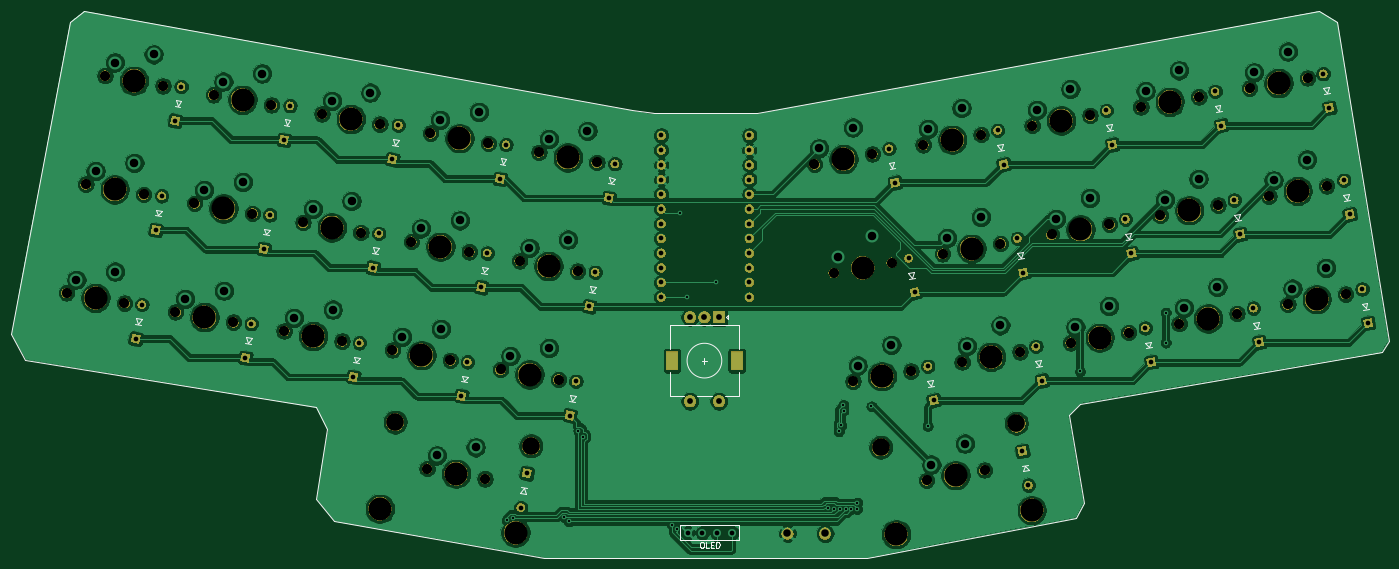
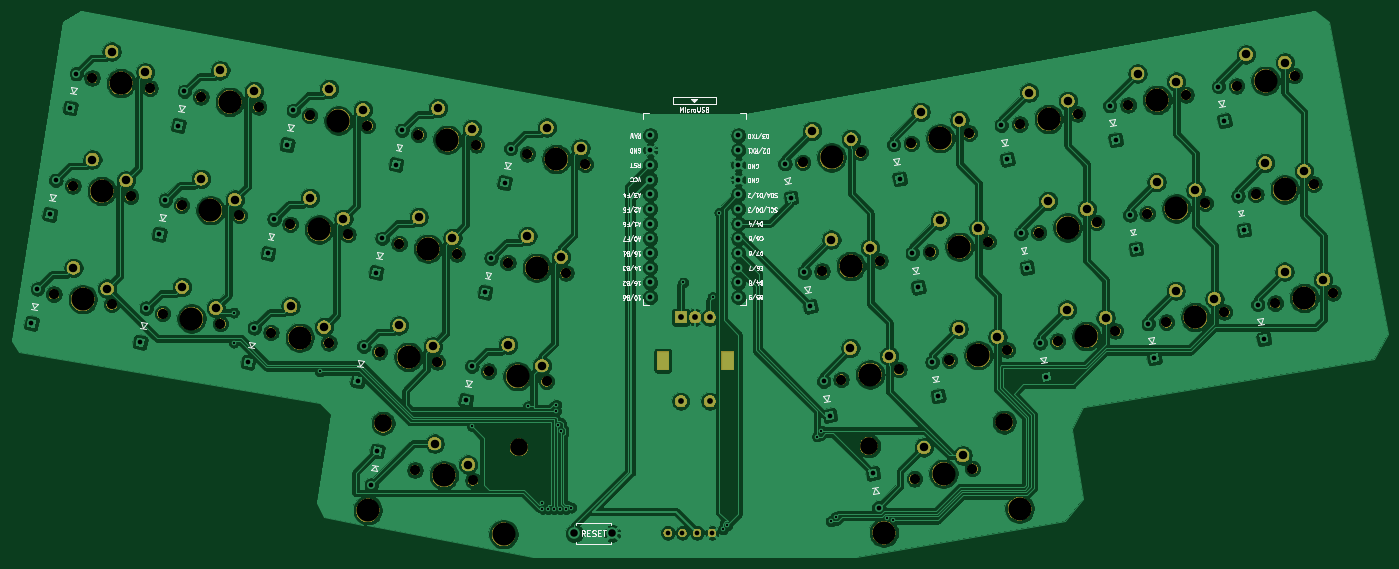
Circuit board: 9 layer files. Board 237.9 x 94.4 mm.
- bottom_copper: pcb-B_Cu.gbl (493278 bytes)
- bottom_mask: pcb-B_Mask.gbs (185078 bytes)
- bottom_silk: pcb-B_SilkS.gbo (45071 bytes)
- outline: pcb-Edge_Cuts.gm1 (444 bytes)
- top_copper: pcb-F_Cu.gtl (463381 bytes)
- top_mask: pcb-F_Mask.gts (163082 bytes)
- top_silk: pcb-F_SilkS.gto (21030 bytes)
- drill: pcb-NPTH.drl (2064 bytes)
- drill: pcb-PTH.drl (3323 bytes)

=== bottom_copper: pcb-B_Cu.gbl (493278 bytes, source omitted) ===
=== bottom_mask: pcb-B_Mask.gbs (185078 bytes, source omitted) ===
=== bottom_silk: pcb-B_SilkS.gbo (45071 bytes, source omitted) ===
=== outline: pcb-Edge_Cuts.gm1 ===
G04 #@! TF.GenerationSoftware,KiCad,Pcbnew,5.1.4*
G04 #@! TF.CreationDate,2020-08-17T22:54:50-04:00*
G04 #@! TF.ProjectId,pcb,7063622e-6b69-4636-9164-5f7063625858,rev?*
G04 #@! TF.SameCoordinates,Original*
G04 #@! TF.FileFunction,Profile,NP*
%FSLAX46Y46*%
G04 Gerber Fmt 4.6, Leading zero omitted, Abs format (unit mm)*
G04 Created by KiCad (PCBNEW 5.1.4) date 2020-08-17 22:54:50*
%MOMM*%
%LPD*%
G04 APERTURE LIST*
G04 APERTURE END LIST*
M02*

=== top_copper: pcb-F_Cu.gtl (463381 bytes, source omitted) ===
=== top_mask: pcb-F_Mask.gts (163082 bytes, source omitted) ===
=== top_silk: pcb-F_SilkS.gto (21030 bytes, source omitted) ===
=== drill: pcb-NPTH.drl ===
M48
; DRILL file {KiCad 5.1.4} date Mon 17 Aug 2020 10:55:13 PM EDT
; FORMAT={-:-/ absolute / inch / decimal}
; #@! TF.CreationDate,2020-08-17T22:55:13-04:00
; #@! TF.GenerationSoftware,Kicad,Pcbnew,5.1.4
; #@! TF.FileFunction,NonPlated,1,2,NPTH
FMAT,2
INCH
T1C0.0591
T2C0.0689
T3C0.1200
T4C0.1570
%
G90
G05
T2
X7.9233Y-2.1581
X8.3172Y-2.0886
X4.5683Y-2.339
X4.9622Y-2.4085
X6.7048Y-3.8972
X7.0987Y-3.8278
X2.835Y-3.5545
X3.2289Y-3.624
X1.3547Y-3.2957
X1.7486Y-3.3651
X9.5336Y-2.6374
X9.9275Y-2.5679
X2.0949Y-3.4256
X2.4888Y-3.4951
X8.663Y-2.031
X9.057Y-1.9615
X7.2058Y-4.5705
X7.5997Y-4.501
X8.9233Y-3.5055
X9.3172Y-3.4361
X8.7944Y-2.7683
X9.1883Y-2.6989
X3.5712Y-3.6845
X3.9652Y-3.7539
X7.3141Y-3.0301
X7.708Y-2.9607
X9.4026Y-1.903
X9.7966Y-1.8336
X6.442Y-2.4199
X6.8359Y-2.3504
X8.0552Y-2.8982
X8.4491Y-2.8288
X9.6625Y-3.3736
X10.0564Y-3.3042
X7.4469Y-3.7663
X7.8409Y-3.6969
X1.4856Y-2.5565
X1.8795Y-2.626
X3.8075Y-4.4915
X4.2014Y-4.561
X1.6165Y-1.8183
X2.0104Y-1.8878
X6.5741Y-3.1597
X6.968Y-3.0903
X2.2248Y-2.6864
X2.6187Y-2.7559
X2.963Y-2.8164
X3.3569Y-2.8858
X3.7002Y-2.9473
X4.0941Y-3.0167
X3.0919Y-2.0782
X3.4858Y-2.1476
X7.1822Y-2.289
X7.5761Y-2.2195
X2.3547Y-1.9482
X2.7486Y-2.0177
X4.4374Y-3.0782
X4.8313Y-3.1476
X8.1861Y-3.6354
X8.58Y-3.566
X4.3075Y-3.8164
X4.7014Y-3.8858
X3.8301Y-2.2091
X4.224Y-2.2785
T3
X6.8934Y-4.3463
X7.8166Y-4.1835
X3.5906Y-4.1741
X4.5138Y-4.3369
T4
X8.9913Y-2.7336
X3.7682Y-3.7192
X7.511Y-2.9954
X9.5996Y-1.8683
X6.639Y-2.3852
X8.2522Y-2.8635
X9.8594Y-3.3389
X7.6439Y-3.7316
X1.6826Y-2.5912
X3.4864Y-4.7649
X4.0044Y-4.5263
X4.4096Y-4.9277
X1.8135Y-1.8531
X6.771Y-3.125
X2.4218Y-2.7212
X3.1599Y-2.8511
X3.8971Y-2.982
X3.2889Y-2.1129
X7.3791Y-2.2543
X2.5517Y-1.983
X4.6344Y-3.1129
X8.3831Y-3.6007
X4.5044Y-3.8511
X4.0271Y-2.2438
X8.1203Y-2.1233
X4.7653Y-2.3737
X6.9018Y-3.8625
X3.032Y-3.5893
X1.5517Y-3.3304
X9.7305Y-2.6027
X2.2918Y-3.4603
X8.86Y-1.9963
X6.9976Y-4.9372
X7.4028Y-4.5357
X7.9208Y-4.7744
X9.1203Y-3.4708
T1
G00X5.4735Y-3.7309
M15
G01X5.4735Y-3.7821
M16
G05
G00X5.9145Y-3.7309
M15
G01X5.9145Y-3.7821
M16
G05
T0
M30

=== drill: pcb-PTH.drl ===
M48
; DRILL file {KiCad 5.1.4} date Mon 17 Aug 2020 10:55:13 PM EDT
; FORMAT={-:-/ absolute / inch / decimal}
; #@! TF.CreationDate,2020-08-17T22:55:13-04:00
; #@! TF.GenerationSoftware,Kicad,Pcbnew,5.1.4
; #@! TF.FileFunction,Plated,1,2,PTH
FMAT,2
INCH
T1C0.0157
T2C0.0320
T3C0.0394
T4C0.0512
T5C0.0579
%
G90
G05
T1
X4.3495Y-4.8434
X4.3907Y-4.8274
X4.7385Y-4.8205
X4.7713Y-4.8491
X4.8365Y-4.2335
X4.8651Y-4.2727
X5.475Y-4.8777
X5.5044Y-4.9039
X5.5286Y-2.75
X5.575Y-3.325
X5.775Y-3.225
X6.5354Y-4.7559
X6.5738Y-4.7657
X6.608Y-4.2385
X6.6146Y-4.7654
X6.6245Y-4.197
X6.6389Y-4.0583
X6.6401Y-4.0976
X6.6545Y-4.766
X6.6939Y-4.7653
X6.7332Y-4.7643
X6.7338Y-4.7225
X6.83Y-4.067
X7.213Y-4.2025
X8.248Y-3.8295
X8.8325Y-3.4295
X8.8325Y-3.6336
T2
X6.9495Y-2.3137
X6.9905Y-2.5463
X9.1682Y-1.9247
X9.2092Y-2.1573
X7.6882Y-2.1897
X7.7292Y-2.4223
X4.4445Y-4.7558
X4.4856Y-4.5232
X5.0433Y-2.6498
X5.0843Y-2.4172
X7.8232Y-2.9247
X7.8642Y-3.1573
X10.1682Y-3.2697
X10.2092Y-3.5023
X3.3057Y-3.8678
X3.3467Y-3.6352
X1.8257Y-3.6078
X1.8667Y-3.3752
X2.0933Y-2.1248
X2.1343Y-1.8922
X4.9107Y-3.3878
X4.9517Y-3.1552
X7.0832Y-3.0597
X7.1242Y-3.2923
X7.8567Y-4.3712
X7.8977Y-4.6038
X10.0432Y-2.5297
X10.0842Y-2.7623
X4.3033Y-2.5198
X4.3443Y-2.2872
X7.2132Y-3.7947
X7.2542Y-4.0273
X5.4003Y-2.225
X5.4003Y-2.325
X5.4003Y-2.425
X5.4003Y-2.525
X5.4003Y-2.625
X5.4003Y-2.725
X5.4003Y-2.825
X5.4003Y-2.925
X5.4003Y-3.025
X5.4003Y-3.125
X5.4003Y-3.225
X5.4003Y-3.325
X5.9996Y-2.225
X5.9996Y-2.325
X5.9996Y-2.425
X5.9996Y-2.525
X5.9996Y-2.625
X5.9996Y-2.725
X5.9996Y-2.825
X5.9996Y-2.925
X5.9996Y-3.025
X5.9996Y-3.125
X5.9996Y-3.225
X5.9996Y-3.325
X3.5707Y-2.3878
X3.6117Y-2.1552
X4.1757Y-3.2578
X4.2167Y-3.0252
X8.4282Y-2.0547
X8.4692Y-2.2873
X3.437Y-3.1238
X3.478Y-2.8912
X4.0407Y-3.9978
X4.0817Y-3.7652
X7.9482Y-3.6597
X7.9892Y-3.8923
X9.9032Y-1.8047
X9.9442Y-2.0373
X2.6957Y-2.9978
X2.7367Y-2.7652
X8.5582Y-2.7947
X8.5992Y-3.0273
X2.8333Y-2.2548
X2.8743Y-2.0222
X9.2982Y-2.6647
X9.3392Y-2.8973
X5.5805Y-4.928
X5.6805Y-4.928
X5.7805Y-4.928
X5.8805Y-4.928
X8.6932Y-3.5347
X8.7342Y-3.7673
X4.7783Y-4.1298
X4.8193Y-3.8972
X2.5707Y-3.7378
X2.6117Y-3.5052
X1.9607Y-2.8678
X2.0017Y-2.6352
X9.4282Y-3.3997
X9.4692Y-3.6323
T3
X5.5956Y-3.4612
X5.5956Y-4.0321
X5.694Y-3.4612
X5.7924Y-3.4612
X5.7924Y-4.0321
T4
X6.259Y-4.9325
X6.5149Y-4.9325
T5
X2.1615Y-3.3358
X2.425Y-3.2807
X8.6949Y-1.9238
X8.9238Y-1.7819
X7.2377Y-4.4633
X7.4665Y-4.3214
X8.9552Y-3.3984
X9.184Y-3.2565
X8.8263Y-2.6611
X9.0551Y-2.5193
X3.6379Y-3.5947
X3.9014Y-3.5396
X7.3459Y-2.923
X7.5748Y-2.7811
X9.4345Y-1.7959
X9.6634Y-1.654
X6.4739Y-2.3127
X6.7027Y-2.1708
X8.0871Y-2.7911
X8.3159Y-2.6492
X9.6944Y-3.2665
X9.9232Y-3.1246
X7.4788Y-3.6592
X7.7076Y-3.5173
X1.5522Y-2.4667
X1.8158Y-2.4116
X3.8741Y-4.4018
X4.1376Y-4.3467
X1.6831Y-1.7285
X1.9467Y-1.6735
X6.6059Y-3.0526
X6.8348Y-2.9107
X2.2914Y-2.5966
X2.555Y-2.5416
X3.0296Y-2.7266
X3.2932Y-2.6715
X3.7668Y-2.8575
X4.0304Y-2.8024
X3.1585Y-1.9884
X3.4221Y-1.9333
X7.214Y-2.1818
X7.4429Y-2.0399
X2.4213Y-1.8584
X2.6849Y-1.8034
X4.504Y-2.9884
X4.7676Y-2.9333
X8.218Y-3.5283
X8.4468Y-3.3864
X4.3741Y-3.7266
X4.6376Y-3.6715
X3.8967Y-2.1193
X4.1603Y-2.0642
X7.9552Y-2.0509
X8.184Y-1.909
X4.6349Y-2.2492
X4.8985Y-2.1941
X6.7367Y-3.7901
X6.9655Y-3.6482
X2.9016Y-3.4647
X3.1652Y-3.4097
X1.4213Y-3.2059
X1.6849Y-3.1508
X9.5654Y-2.5302
X9.7943Y-2.3884
T0
M30
